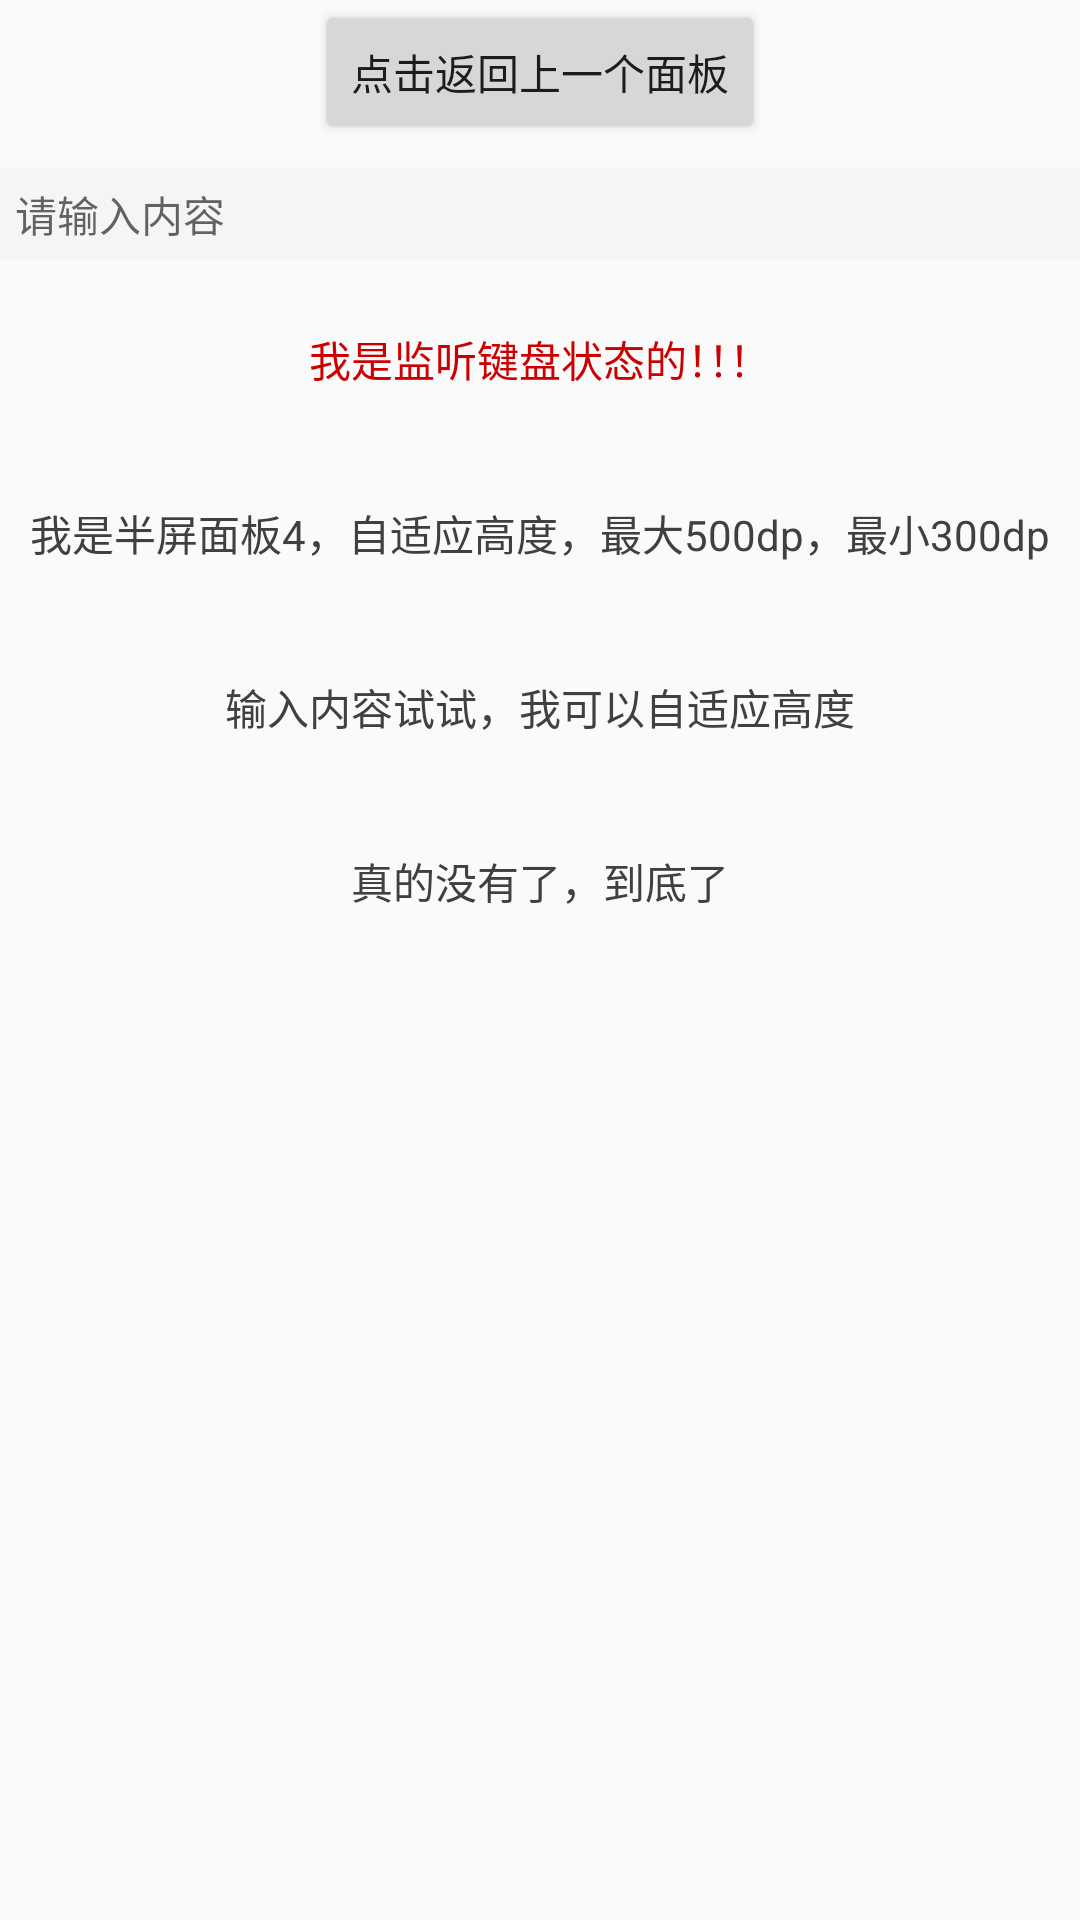

Layout XML and referenced resources for this Android screen:
<!-- AndroidManifest.xml: application theme AppTheme -->
<!-- res/layout/fragment_test_panel4.xml -->
<?xml version="1.0" encoding="utf-8"?>
<androidx.core.widget.NestedScrollView xmlns:android="http://schemas.android.com/apk/res/android"
    android:layout_width="match_parent"
    android:layout_height="match_parent">
    <LinearLayout
        android:layout_width="match_parent"
        android:layout_height="wrap_content"
        android:orientation="vertical"
        android:focusable="true"
        android:focusableInTouchMode="true"
        >
        
        <Button
            android:id="@+id/btn_next"
            android:layout_width="wrap_content"
            android:layout_height="wrap_content"
            android:layout_gravity="center"
            android:text="点击返回上一个面板"/>

        <EditText
            android:layout_width="match_parent"
            android:layout_height="wrap_content"
            android:layout_marginTop="8dp"
            android:background="@color/colorGray"
            android:gravity="center_vertical"
            android:padding="5dp"
            android:textColor="@color/colorGray2"
            android:textSize="14sp"
            android:textCursorDrawable="@drawable/color_cursor"
            android:hint="请输入内容"/>

        <TextView
            android:id="@+id/tv_keyboard"
            android:layout_width="match_parent"
            android:layout_height="50dp"
            android:textColor="@android:color/holo_red_dark"
            android:layout_marginTop="8dp"
            android:textSize="14sp"
            android:gravity="center"
            android:text="我是监听键盘状态的！！！"/>
        
        <TextView
            android:layout_width="match_parent"
            android:layout_height="50dp"
            android:textColor="@color/colorGray2"
            android:layout_marginTop="8dp"
            android:textSize="14sp"
            android:gravity="center"
            android:text="我是半屏面板4，自适应高度，最大500dp，最小300dp"/>

        <TextView
            android:layout_width="match_parent"
            android:layout_height="50dp"
            android:textColor="@color/colorGray2"
            android:layout_marginTop="8dp"
            android:textSize="14sp"
            android:gravity="center"
            android:text="输入内容试试，我可以自适应高度"/>

        <TextView
            android:layout_width="match_parent"
            android:layout_height="50dp"
            android:textColor="@color/colorGray2"
            android:layout_marginTop="8dp"
            android:textSize="14sp"
            android:gravity="center"
            android:text="真的没有了，到底了"/>

    </LinearLayout>

</androidx.core.widget.NestedScrollView>
<!-- resources referenced by this layout -->
<resources>
  <color name="colorGray">#f5f5f5</color>
  <color name="colorGray2">#404040</color>
  <!-- drawable color_cursor (drawable) -->
  <?xml version="1.0" encoding="utf-8"?>
  <shape xmlns:android="http://schemas.android.com/apk/res/android">
      <size android:width="1.5dp" />
      <solid android:color="#0972B8" />
  </shape>
  <style name="AppTheme" parent="Theme.AppCompat.Light.DarkActionBar">
          
          <item name="colorPrimary">@color/colorPrimary</item>
          <item name="colorPrimaryDark">@color/colorPrimaryDark</item>
          <item name="colorAccent">@color/colorAccent</item>
      </style>
  <color name="colorPrimary">#008577</color>
  <color name="colorPrimaryDark">#00574B</color>
  <color name="colorAccent">#D81B60</color>
</resources>
